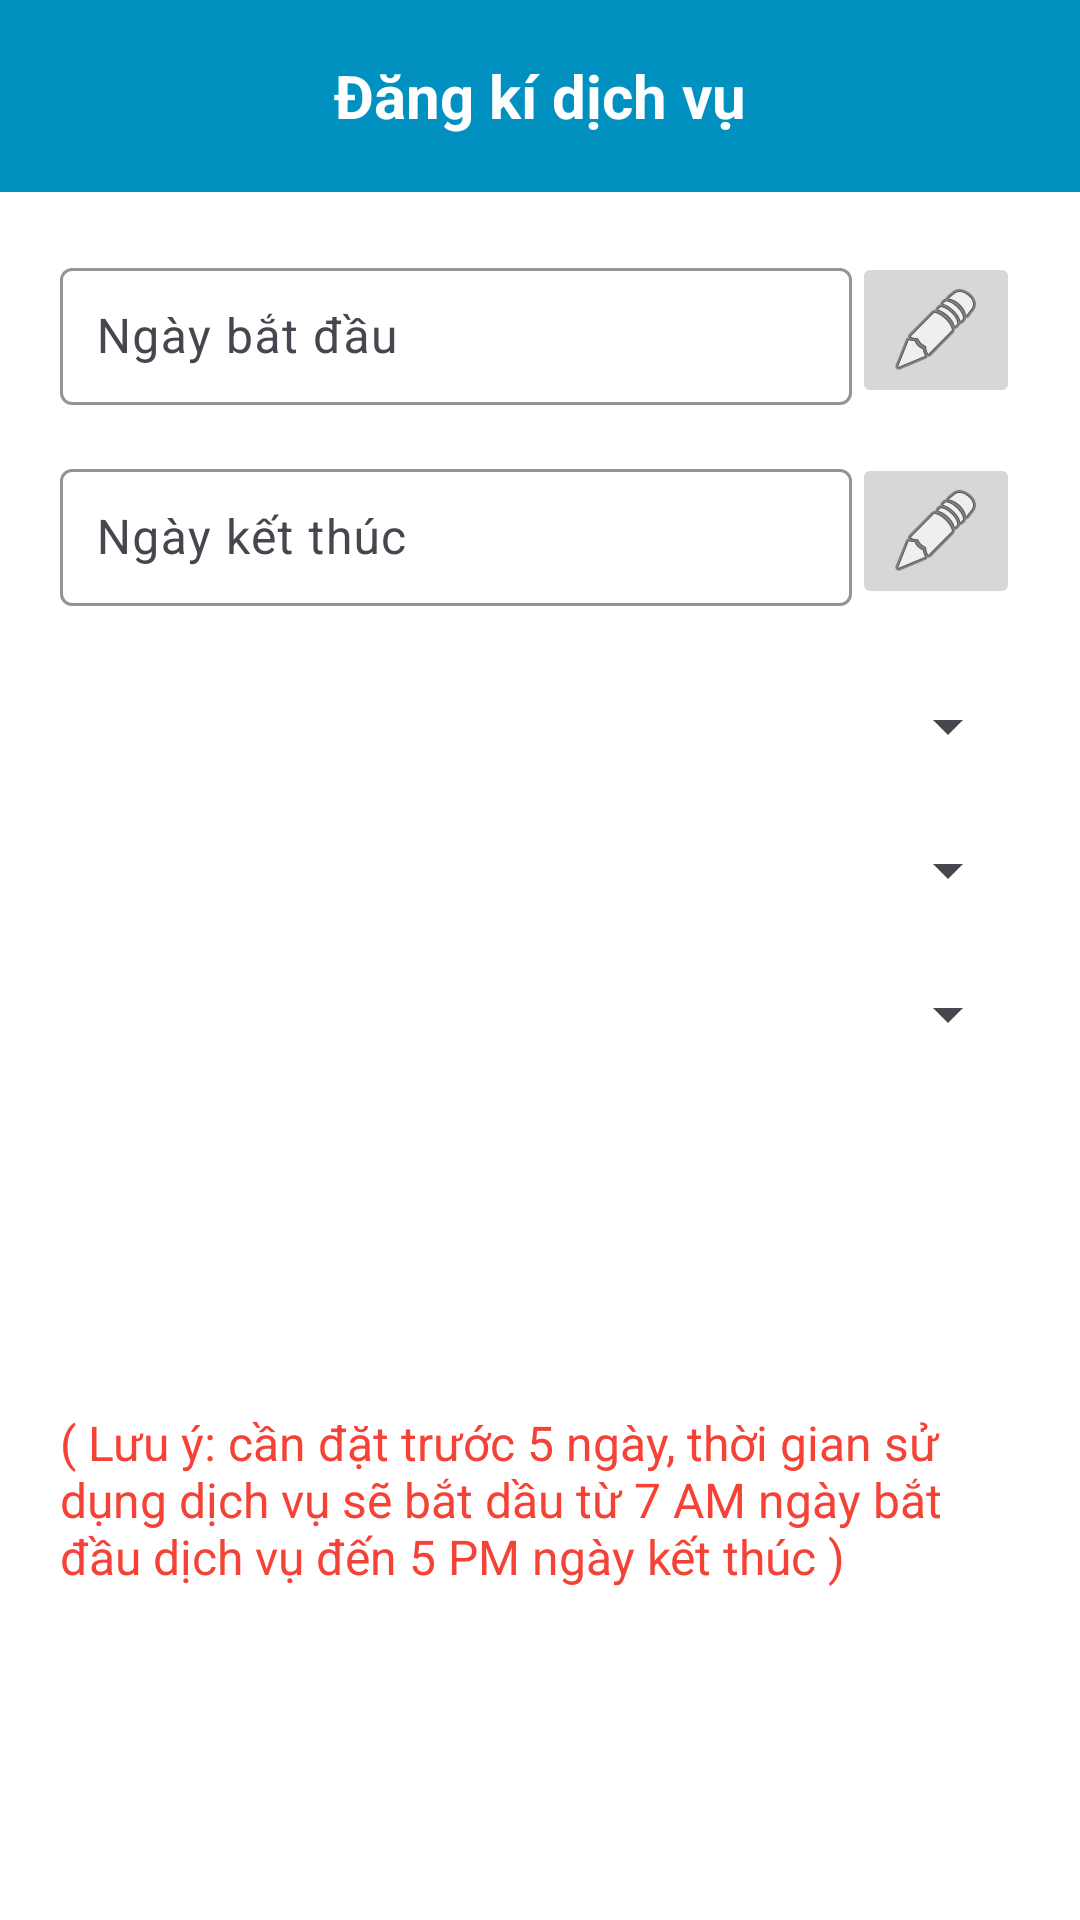

Here is an Android app screen rendered from its layout file. Give the layout XML and the strings, colors and styles it references.
<!-- AndroidManifest.xml: application theme Theme.NursingHome_Android -->
<!-- res/layout/activity_register_service.xml -->
<?xml version="1.0" encoding="utf-8"?>
<LinearLayout xmlns:android="http://schemas.android.com/apk/res/android"
    xmlns:app="http://schemas.android.com/apk/res-auto"
    xmlns:tools="http://schemas.android.com/tools"
    android:layout_width="match_parent"
    android:layout_height="match_parent"
    android:orientation="vertical"
    tools:context=".usersubactivities.RegisterServiceActivity">

    <androidx.appcompat.widget.Toolbar
        android:id="@+id/toolbarRegisterService"
        android:layout_width="match_parent"
        android:layout_height="?attr/actionBarSize"
        android:background="@color/colorPrimary"
        android:elevation="4dp"
        android:theme="@style/ThemeOverlay.AppCompat.ActionBar">

        <TextView
            android:layout_width="wrap_content"
            android:layout_height="wrap_content"
            android:layout_gravity="center"
            android:text="Đăng kí dịch vụ"
            android:textColor="@color/white"
            android:textSize="20dp"
            android:textStyle="bold" />

    </androidx.appcompat.widget.Toolbar>

    <LinearLayout
        android:layout_width="match_parent"
        android:layout_height="wrap_content"
        android:layout_margin="20dp"
        android:orientation="vertical">

        <LinearLayout
            android:layout_width="match_parent"
            android:layout_height="wrap_content"
            android:orientation="horizontal">

            <com.google.android.material.textfield.TextInputLayout
                android:id="@+id/textInputLayoutDate1"
                android:layout_width="0dp"
                android:layout_height="wrap_content"
                android:layout_marginBottom="16dp"
                android:layout_weight="1"
                android:hint="Ngày bắt đầu"
                app:boxBackgroundColor="@android:color/transparent"
                app:boxStrokeColor="@color/colorPrimary"
                app:hintTextColor="@color/colorPrimary">

                <com.google.android.material.textfield.TextInputEditText
                    android:id="@+id/editTextProductionDate"
                    android:layout_width="match_parent"
                    android:layout_height="wrap_content"
                    android:inputType="none"
                    android:padding="12dp"
                    android:textColor="@color/colorPrimary" />
            </com.google.android.material.textfield.TextInputLayout>

            <ImageButton
                android:id="@+id/buttonOpenDialog"
                android:layout_width="wrap_content"
                android:layout_height="wrap_content"
                android:src="@android:drawable/ic_menu_edit" />
        </LinearLayout>

        <LinearLayout
            android:layout_width="match_parent"
            android:layout_height="wrap_content"
            android:orientation="horizontal">

            <com.google.android.material.textfield.TextInputLayout
                android:id="@+id/textInputLayoutDate2"
                android:layout_width="0dp"
                android:layout_height="wrap_content"
                android:layout_weight="1"
                android:layout_marginBottom="16dp"
                android:hint="Ngày kết thúc"
                app:boxBackgroundColor="@android:color/transparent"
                app:boxStrokeColor="@color/colorPrimary"
                app:hintTextColor="@color/colorPrimary">

                <com.google.android.material.textfield.TextInputEditText
                    android:id="@+id/editTextExpirationDate"
                    android:layout_width="match_parent"
                    android:layout_height="wrap_content"
                    android:inputType="none"
                    android:padding="12dp"
                    android:textColor="@color/colorPrimary" />
            </com.google.android.material.textfield.TextInputLayout>

            <ImageButton
                android:id="@+id/buttonOpenDialog2"
                android:layout_width="wrap_content"
                android:layout_height="wrap_content"
                android:src="@android:drawable/ic_menu_edit" />
        </LinearLayout>

        <Spinner
            android:id="@+id/spinnerRoomType"
            android:layout_width="match_parent"
            android:layout_height="wrap_content"
            android:minHeight="48dp" />

        <Spinner
            android:id="@+id/spinnerRoom"
            android:layout_width="match_parent"
            android:layout_height="wrap_content"
            android:minHeight="48dp" />

        <Spinner
            android:id="@+id/spinnerBed"
            android:layout_width="match_parent"
            android:layout_height="wrap_content"
            android:minHeight="48dp" />

        <Button
        android:id="@+id/buttonRegisterService"
        android:layout_width="match_parent"
        android:layout_height="wrap_content"
        android:layout_margin="30dp"
        android:layout_marginTop="16dp"
        android:background="@drawable/custom_button"
        android:text="Đăng kí"
        android:textColor="@color/white"
        android:textSize="20dp" />

        <TextView
            android:layout_width="wrap_content"
            android:layout_height="wrap_content"
            android:text="( Lưu ý: cần đặt trước 5 ngày, thời gian sử dụng dịch vụ sẽ bắt dầu từ 7 AM ngày bắt đầu dịch vụ đến 5 PM ngày kết thúc )"
            android:textColor="@color/red"
            android:textSize="16sp" />

    </LinearLayout>


</LinearLayout>
<!-- resources referenced by this layout -->
<resources>
  <color name="colorPrimary">#0091c1</color>
  <color name="red">#F44336</color>
  <color name="white">#FFFFFFFF</color>
  <style name="Theme.NursingHome_Android" parent="Base.Theme.NursingHome_Android" />
  <style name="Base.Theme.NursingHome_Android" parent="Theme.Material3.DayNight.NoActionBar">
          
          
          <item name="colorPrimary">@color/colorPrimary</item>
          <item name="colorPrimaryDark">@color/white</item>
  
          
          <item name="android:textColor">#000000</item>
          <item name="android:windowBackground">@color/colorBackground</item>
      </style>
  <color name="colorBackground">#FFFFFF</color>
</resources>
